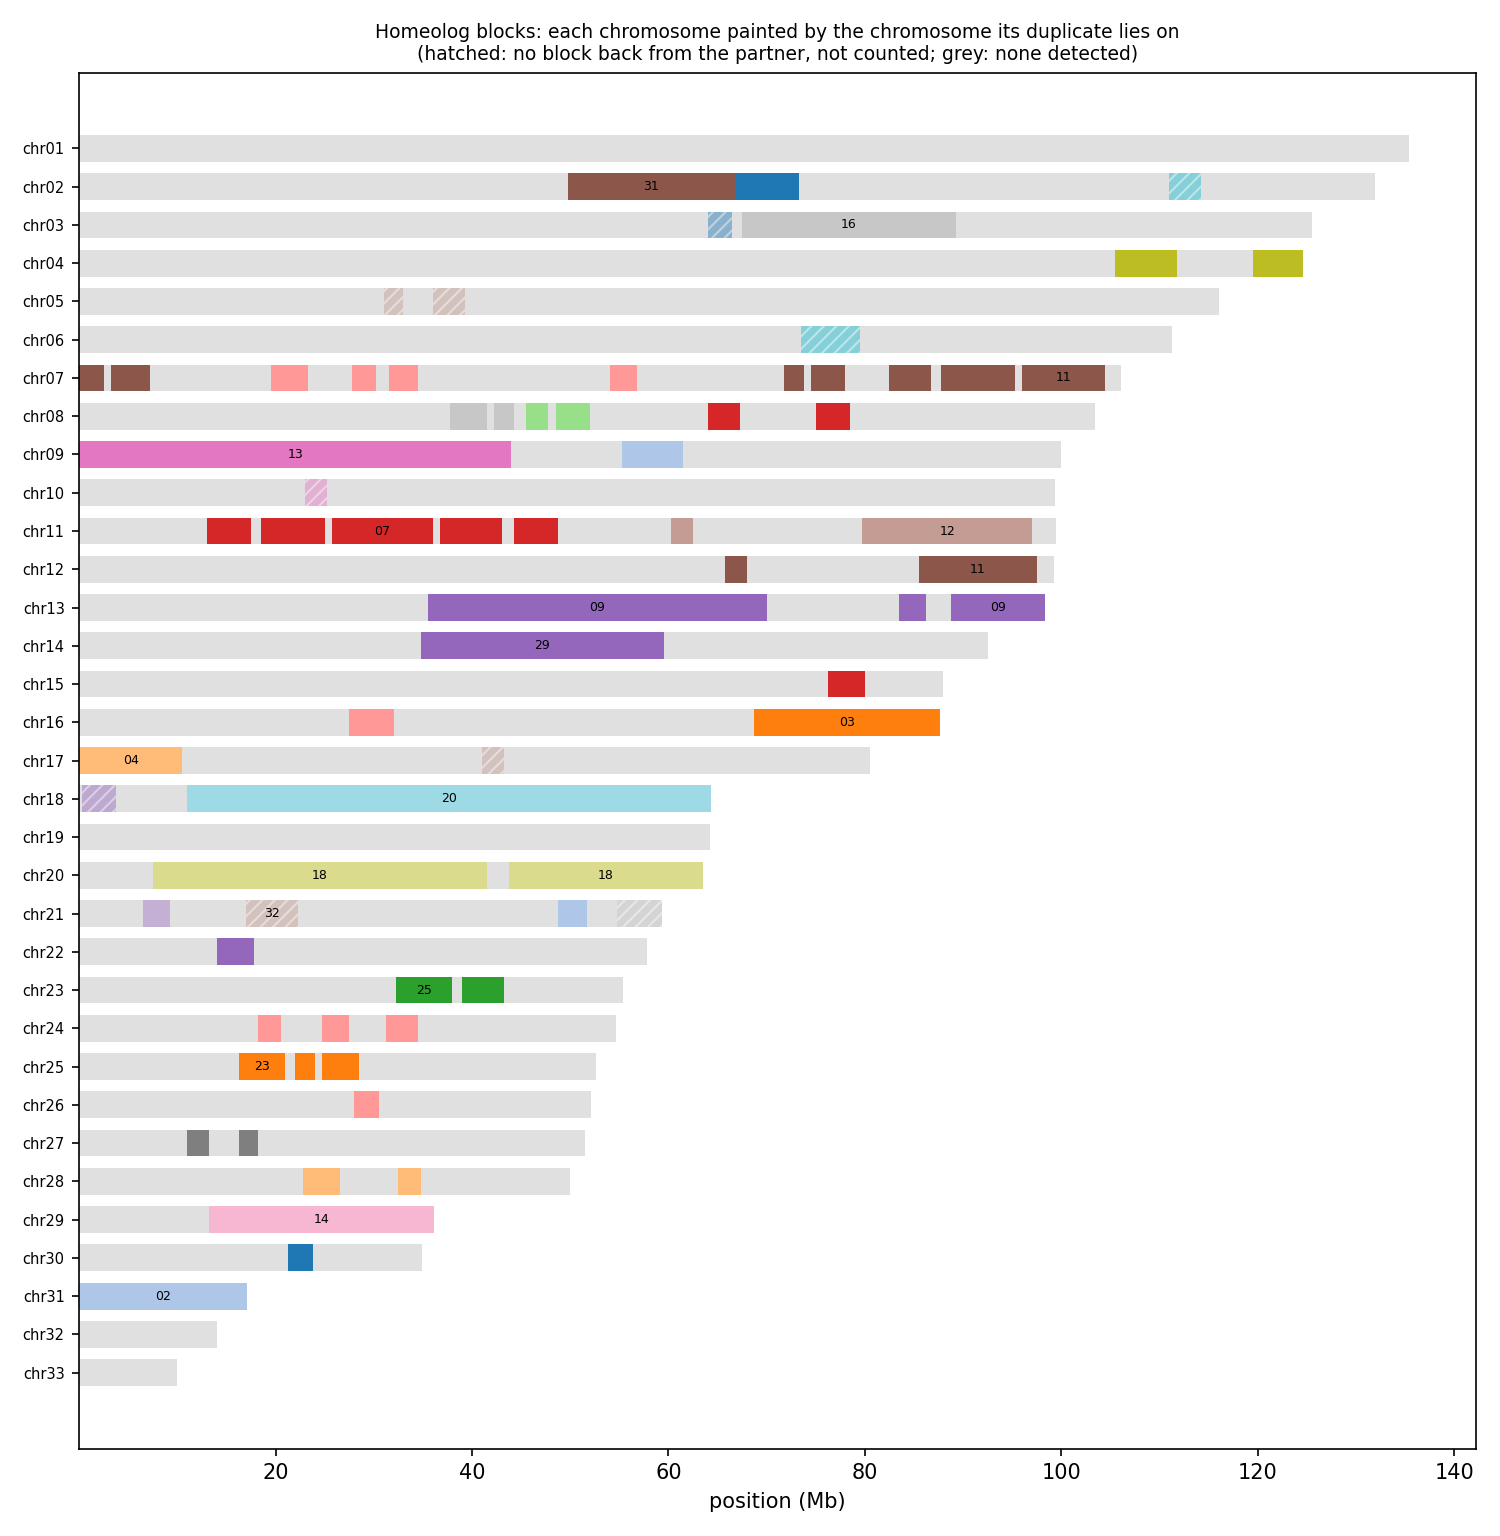

The file beside this chart, header and first rows:
anchor	chrom	win_start	win_end	best	best_dist	second	second_dist	median_dist	z	homeolog_like
HAP1_chr01	chr01	1	250000	chr27	0.00449	chr30	0.00822	0.01348	1.54	no
HAP1_chr01	chr01	250001	500000	chr30	0.01164	chr27	0.01163	0.01608	1.47	no
HAP1_chr01	chr01	500001	750000	chr30	0.01231	chr24	0.01124	0.01592	2.03	no
HAP1_chr01	chr01	750001	1000000	chr30	0.01128	chr24	0.01061	0.01441	2.26	no
HAP1_chr01	chr01	1000001	1250000	chr30	0.03512	chr28	0.03541	0.03873	1.91	no
HAP1_chr01	chr01	1250001	1500000	chr27	0.09840	chr17	0.09720	0.1019	2.49	no
HAP1_chr01	chr01	1500001	1750000	chr30	0.06847	chr21	0.06552	0.06849	2.10	no
HAP1_chr01	chr01	1750001	2000000	chr30	0.01526	chr24	0.01413	0.01967	2.35	no
HAP1_chr01	chr01	2000001	2250000	chr30	0.05699	chr27	0.05447	0.05449	2.19	no
HAP1_chr01	chr01	2250001	2500000	chr30	0.00992	chr27	0.00736	0.01491	1.44	no
HAP1_chr01	chr01	2500001	2750000	chr27	0.00597	chr30	0.00958	0.01513	1.46	no
HAP1_chr01	chr01	2750001	3000000	chr30	0.04242	chr28	0.04168	0.04563	1.89	no
HAP1_chr01	chr01	3000001	3250000	chr27	0.1034	chr17	0.1015	0.1071	3.36	yes
HAP1_chr01	chr01	3250001	3500000	chr27	0.09236	chr30	0.104	0.1037	7.66	yes
HAP1_chr01	chr01	3500001	3750000	chr10	0.07595	chr16	0.07725	0.08291	2.58	no
HAP1_chr01	chr01	3750001	4000000	chr24	0.1277	chr28	0.129	0.1491	12.45	yes
HAP1_chr01	chr01	4000001	4250000	chr24	0.08536	chr27	0.08670	0.1052	2.63	no
HAP1_chr01	chr01	4250001	4500000	chr24	0.06595	chr09	0.06278	0.07984	8.44	yes
HAP1_chr01	chr01	4500001	4750000	chr26	0.09183	chr21	0.09213	0.09216	3.38	yes
HAP1_chr01	chr01	4750001	5000000	chr21	0.07534	chr33	0.08959	0.07984	1.99	no
HAP1_chr01	chr01	5000001	5250000	chr21	0.09056	chr03	0.08582	0.09189	2.57	no
HAP1_chr01	chr01	5250001	5500000	chr33	0.08178	chr26	0.07012	0.07012	3.18	yes
HAP1_chr01	chr01	5500001	5750000	chr24	0.06364	chr07	0.06011	0.07939	4.84	yes
HAP1_chr01	chr01	5750001	6000000	chr27	0.09044	chr23	0.09212	0.1035	1.58	no
HAP1_chr01	chr01	6000001	6250000	chr28	0.08207	chr24	0.08190	0.09491	2.92	no
HAP1_chr01	chr01	6250001	6500000	chr10	0.08639	chr26	0.09265	0.09273	2.25	no
HAP1_chr01	chr01	6500001	6750000	chr27	0.07529	chr30	0.08889	0.09055	6.08	yes
HAP1_chr01	chr01	6750001	7000000	chr27	0.1092	chr17	0.1107	0.1162	3.86	yes
HAP1_chr01	chr01	7000001	7250000	chr30	0.05639	chr26	0.05529	0.05614	1.95	no
HAP1_chr01	chr01	7250001	7500000	chr30	0.01203	chr28	0.01274	0.01681	1.87	no
HAP1_chr01	chr01	7500001	7750000	chr30	0.01216	chr24	0.01192	0.01609	1.83	no
HAP1_chr01	chr01	7750001	8000000	chr30	0.00965	chr27	0.00683	0.01437	1.40	no
HAP1_chr01	chr01	8000001	8250000	chr30	0.03597	chr27	0.03361	0.03704	1.59	no
HAP1_chr01	chr01	8250001	8500000	chr30	0.02209	chr24	0.02110	0.02559	2.32	no
HAP1_chr01	chr01	8500001	8750000	chr28	0.02666	chr30	0.02964	0.03265	1.58	no
HAP1_chr01	chr01	8750001	9000000	chr33	0.07471	chr30	0.06590	0.06574	3.17	yes
HAP1_chr01	chr01	9000001	9250000	chr02	0.09240	chr28	0.1028	0.1015	4.37	yes
HAP1_chr01	chr01	9250001	9500000	chr02	0.09132	chr28	0.1029	0.1031	6.45	yes
HAP1_chr01	chr01	9500001	9750000	chr05	0.1023	chr15	0.1047	0.1078	2.54	no
HAP1_chr01	chr01	9750001	10000000	chr33	0.09631	chr30	0.08944	0.08685	3.10	yes
HAP1_chr01	chr01	10000001	10250000	chr04	0.07612	chr33	0.1112	0.09848	12.90	yes
HAP1_chr01	chr01	10250001	10500000	chr22	0.08674	chr06	0.08186	0.08666	1.19	no
HAP1_chr01	chr01	10500001	10750000	chr19	0.06509	chr33	0.07985	0.06668	2.58	no
HAP1_chr01	chr01	10750001	11000000	chr22	0.05562	chr33	0.06892	0.05600	1.70	no
HAP1_chr01	chr01	11000001	11250000	chr22	0.06908	chr19	0.06867	0.06924	1.81	no
HAP1_chr01	chr01	11250001	11500000	chr17	0.06435	chr30	0.07120	0.06843	3.32	yes
HAP1_chr01	chr01	11500001	11750000	chr30	0.08948	chr07	0.08165	0.08887	1.96	no
HAP1_chr01	chr01	11750001	12000000	chr32	0.07535	chr31	0.07610	0.06870	3.27	yes
HAP1_chr01	chr01	12000001	12250000	chr28	0.06968	chr22	0.06868	0.06844	2.17	no
HAP1_chr01	chr01	12250001	12500000	chr33	0.05261	chr28	0.04066	0.04024	1.44	no
HAP1_chr01	chr01	12500001	12750000	chr07	0.05445	chr28	0.06067	0.05989	3.30	yes
HAP1_chr01	chr01	12750001	13000000	chr28	0.04134	chr30	0.04585	0.04151	2.38	no
HAP1_chr01	chr01	13000001	13250000	chr33	0.08492	chr21	0.07218	0.07228	1.51	no
HAP1_chr01	chr01	13250001	13500000	chr05	0.06172	chr09	0.06503	0.07057	3.19	yes
HAP1_chr01	chr01	13500001	13750000	chr32	0.07319	chr26	0.06570	0.06712	3.04	yes
HAP1_chr01	chr01	13750001	14000000	chr22	0.06276	chr26	0.06380	0.06415	3.95	yes
HAP1_chr01	chr01	14000001	14250000	chr26	0.1069	chr17	0.1042	0.1059	1.96	no
HAP1_chr01	chr01	14250001	14500000	chr22	0.08933	chr21	0.08924	0.08866	1.25	no
HAP1_chr01	chr01	14500001	14750000	chr27	0.03110	chr28	0.03187	0.03164	1.35	no
HAP1_chr01	chr01	14750001	15000000	chr30	0.05310	chr24	0.05064	0.05056	2.25	no
... 10,102 more rows
